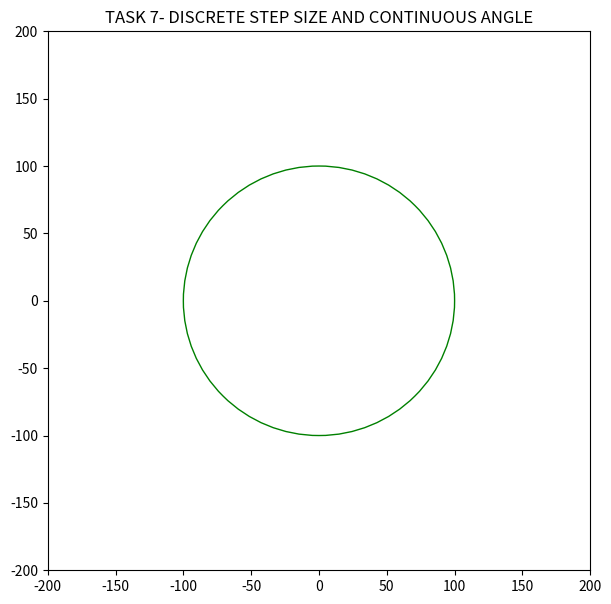

The matplotlib source for this figure:
##TASK 7 step size discrete, angle continuous

#importing libraries
import random
import matplotlib.pyplot as plt
import math
from matplotlib import pyplot as plt
from matplotlib.animation import FuncAnimation
from matplotlib import colors
import numpy as np
from matplotlib.ticker import PercentFormatter

r=100 #defined radius = 100 units

def task7(t, r): 
    LST = []
        
    
    x_new=y_new=0 ##initializing position at (0,0)
    while(t<1000): ##random walk in 1000 seconds
        theta = random.uniform(0,360) ##angle continuous 0-2*pi
        theta = math.radians(theta)
        step = (random.randrange(0,11,5))/10 ###step size is discrete 0,0.5 or 1
        #print('step: ', step)
        #print('theta: ', theta)
        Pos = (x_new,y_new)
        x = x_new
        y = y_new
        x_new=step*math.cos(theta) + x_new
        y_new=step*math.sin(theta) + y_new
        
        Pos=(x_new,y_new)
        
        #print(Pos) #current position
        D1 = ((x_new)**2 + (y_new)**2)**0.5
        
        D2 = ((x)**2 + (y)**2)**0.5
        #print(D1,D2,D2-D1)

        if D1 > r:    # if Distance from centre greater than radius
            #print('AAAAAAAAAAAAAAAAAAAAAAAAAAAAAAAAAAAAAAAAAAAAAAAAAAAAAAAAAAAAAAAAAAAAAAAAAAAAAAAAAAAAAAAAAAAAAAAAAAAAAAAAAAAAAAAAAAA')
            a = D1 - D2
            b = r - D2
            c = a - b
            #print(a,b,c)
            x_new=b*math.cos(theta) + x
            y_new=b*math.sin(theta) + y
            A = bounce(x_new,y_new,c,theta) 
            x_new = A[0]
            y_new = A[1]
        t+=1
        Pos=(x_new,y_new)
        LST.append(Pos)
    return LST
        #print(Pos)
                
def bounce(x_new,y_new,c,theta):
    x_new=c*math.cos(theta+math.pi) + x_new
    y_new=c*math.sin(theta+math.pi) + y_new
    Z= [x_new,y_new]
    return Z

       
##print(task7(0, r))
                
#print(math.radians(180))
fig, ax = plt.subplots(figsize=(7,7))
fig = plt.gcf()

ax = fig.gca()
circle = plt.Circle((0,0), r, color='green', fill=False)
ax.add_artist(circle)
# plt.savefig("circle.png")

LST = task7(0,r)


xdata, ydata = [], []
ln, = plt.plot(xdata, ydata, color='green')

# initialization function 
def init(): 
    # creating an empty plot/frame 
    ax.set_xlim((-200,200))
    ax.set_ylim((-200,200))
    ax.set_title("TASK 7- DISCRETE STEP SIZE AND CONTINUOUS ANGLE")
    ln.set_data([], []) 
    return ln,

# animation function 
def animate(i):
    xdata.append(LST[int(i)][0])
    ydata.append(LST[int(i)][1])
    ln.set_data(xdata, ydata)
    return ln, 

# call the animator
ani = FuncAnimation(fig, animate, frames=np.linspace(0, len(LST)-1, num=len(LST)), interval=20,
                        init_func=init, blit=True, repeat=False) 
plt.show()
